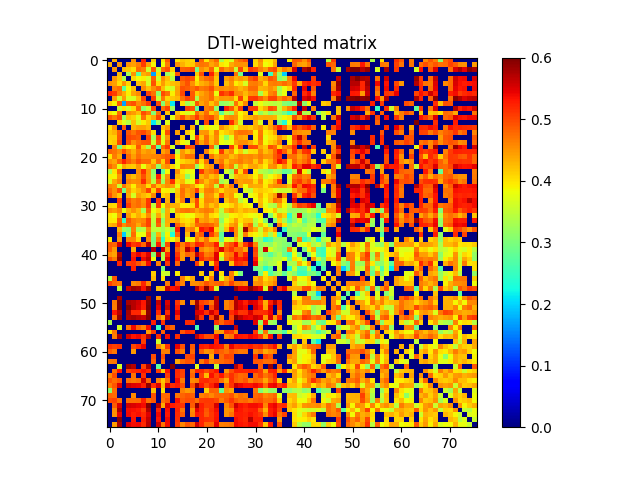

Values plotted in this chart, from the file beside it:
0.000000000000000000e+00, 4.328945576799976824e-01, 0.000000000000000000e+00, 0.000000000000000000e+00, 0.000000000000000000e+00, 4.544027896248847842e-01, 0.000000000000000000e+00, 5.209341364455911672e-01, 0.000000000000000000e+00, 4.142177077283745734e-01, 0.000000000000000000e+00, 4.010111830880250805e-01, 4.875927440165587767e-01, 0.000000000000000000e+00, 3.991789189200828925e-01, 4.213928656038364862e-01, 4.142473701578118783e-01, 4.099842573513250987e-01, 0.000000000000000000e+00, 4.808582444647280241e-01, 3.996611599125319270e-01, 4.507720320307124773e-01, 4.796226727197824835e-01, 3.348830930881575019e-01
4.328945576799976824e-01, 0.000000000000000000e+00, 4.512691734282340272e-01, 0.000000000000000000e+00, 4.503942797630748895e-01, 4.441804001278505942e-01, 4.647107843040135799e-01, 5.063534791127080048e-01, 4.440481532725619185e-01, 3.879640136973893094e-01, 0.000000000000000000e+00, 3.830321395063834844e-01, 4.676630441560348239e-01, 0.000000000000000000e+00, 4.528574627741910885e-01, 4.325918661630623885e-01, 4.129032280375604103e-01, 4.180107946401536156e-01, 4.633237520872064974e-01, 4.719236744418682239e-01, 4.676617666771634152e-01, 4.385076715933076130e-01, 4.567830472978858247e-01, 3.989118766662150262e-01
0.000000000000000000e+00, 4.512691734282340272e-01, 0.000000000000000000e+00, 4.277239009466149988e-01, 4.174156323551240222e-01, 4.038288489017322069e-01, 4.768377962839538964e-01, 4.646673036032736848e-01, 3.591992472312631746e-01, 4.887666657195455788e-01, 3.545223666329114787e-01, 4.764074346964349838e-01, 4.967664010533019980e-01, 4.123496023989525749e-01, 0.000000000000000000e+00, 4.841052636928027120e-01, 4.896789583097780896e-01, 5.000821203517438196e-01, 2.970674690403743989e-01, 4.530706378118923849e-01, 4.360243808054802828e-01, 4.821036933182076267e-01, 3.762397223600059126e-01, 4.795317045952374735e-01
0.000000000000000000e+00, 0.000000000000000000e+00, 4.277239009466149988e-01, 0.000000000000000000e+00, 3.334240077012184944e-01, 4.512747986410788892e-01, 2.778194476374198918e-01, 4.352786969327340771e-01, 4.466370618699574968e-01, 1.711331004771360909e-01, 4.010678104010635958e-01, 0.000000000000000000e+00, 3.216362743253023959e-01, 3.690544554761255869e-01, 4.914290308952332098e-01, 0.000000000000000000e+00, 0.000000000000000000e+00, 0.000000000000000000e+00, 4.156102562403118927e-01, 4.951581839956484821e-01, 0.000000000000000000e+00, 5.227139691697091362e-01, 4.402927088799338251e-01, 0.000000000000000000e+00
0.000000000000000000e+00, 4.503942797630748895e-01, 4.174156323551240222e-01, 3.334240077012184944e-01, 0.000000000000000000e+00, 4.085573655090277145e-01, 3.867000540706034828e-01, 3.920530951343743076e-01, 3.662746412402361762e-01, 4.833487594291605016e-01, 3.612740682759649768e-01, 4.569422804082369782e-01, 4.219012863349730913e-01, 3.416823653963181884e-01, 0.000000000000000000e+00, 4.902310339129534178e-01, 4.998811536608621098e-01, 4.931061206220981874e-01, 3.910056493396297239e-01, 4.581401631609697822e-01, 4.757842286919495844e-01, 4.861689762198060927e-01, 4.217888650166041198e-01, 0.000000000000000000e+00
4.544027896248847842e-01, 4.441804001278505942e-01, 4.038288489017322069e-01, 4.512747986410788892e-01, 4.085573655090277145e-01, 0.000000000000000000e+00, 4.249967655726338833e-01, 4.396801210908801161e-01, 3.649591893934320819e-01, 4.924533149950531263e-01, 4.033965732817841876e-01, 4.471339935163158863e-01, 4.110437754790230991e-01, 4.238444068002424903e-01, 4.299856739201031730e-01, 4.711431841882601779e-01, 4.933438772892896895e-01, 4.529515902187660203e-01, 4.070488876699461800e-01, 4.321844074665506241e-01, 4.451435076316612172e-01, 4.649332183536472041e-01, 4.154871871812990114e-01, 0.000000000000000000e+00
0.000000000000000000e+00, 4.647107843040135799e-01, 4.768377962839538964e-01, 2.778194476374198918e-01, 3.867000540706034828e-01, 4.249967655726338833e-01, 0.000000000000000000e+00, 4.562451570785486243e-01, 4.224667254388401738e-01, 4.562923030797378932e-01, 4.819515752240614015e-01, 4.257970074188707210e-01, 3.707641482420018786e-01, 3.628846043573223934e-01, 4.417718735848036871e-01, 4.928654083746720760e-01, 4.856448862487022233e-01, 4.744040587062335890e-01, 4.906338374874100183e-01, 4.670405828913598012e-01, 4.750043714231432235e-01, 4.942628613141010763e-01, 4.497026820187426943e-01, 4.551758993599456793e-01
5.209341364455911672e-01, 5.063534791127080048e-01, 4.646673036032736848e-01, 4.352786969327340771e-01, 3.920530951343743076e-01, 4.396801210908801161e-01, 4.562451570785486243e-01, 0.000000000000000000e+00, 5.020502831301272284e-01, 4.734976334920367735e-01, 3.124866142645399969e-01, 4.970753289690215126e-01, 4.753965044217537961e-01, 3.929327625645899214e-01, 4.414608815976481249e-01, 5.008205644618308749e-01, 0.000000000000000000e+00, 4.880137098524469086e-01, 4.168071028835452774e-01, 4.403183999270708915e-01, 4.564076345779620736e-01, 4.764541815775353850e-01, 3.775381580290226857e-01, 5.151689094182242412e-01
0.000000000000000000e+00, 4.440481532725619185e-01, 3.591992472312631746e-01, 4.466370618699574968e-01, 3.662746412402361762e-01, 3.649591893934320819e-01, 4.224667254388401738e-01, 5.020502831301272284e-01, 0.000000000000000000e+00, 5.070491470795464028e-01, 3.559484657326165147e-01, 4.699224711187304782e-01, 4.112373389485343145e-01, 4.183957304086854956e-01, 4.281904539982012148e-01, 4.749253679211550838e-01, 5.025758705715969166e-01, 4.898679304558026804e-01, 3.360703476156359226e-01, 4.506757743234094948e-01, 4.562532341220916776e-01, 4.759277744354968864e-01, 4.301479705863632819e-01, 4.477839576333744187e-01
4.142177077283745734e-01, 3.879640136973893094e-01, 4.887666657195455788e-01, 1.711331004771360909e-01, 4.833487594291605016e-01, 4.924533149950531263e-01, 4.562923030797378932e-01, 4.734976334920367735e-01, 5.070491470795464028e-01, 0.000000000000000000e+00, 4.977544104387424118e-01, 3.066962738671554223e-01, 4.362552475649907890e-01, 2.154267143376493998e-01, 0.000000000000000000e+00, 4.050345567786118872e-01, 3.283171357234436760e-01, 3.603715401886343761e-01, 4.918939065157055812e-01, 4.409121294890593901e-01, 4.612100456187597786e-01, 4.203055391624320181e-01, 4.542292694572300782e-01, 3.156112232650036264e-01
0.000000000000000000e+00, 0.000000000000000000e+00, 3.545223666329114787e-01, 4.010678104010635958e-01, 3.612740682759649768e-01, 4.033965732817841876e-01, 4.819515752240614015e-01, 3.124866142645399969e-01, 3.559484657326165147e-01, 4.977544104387424118e-01, 0.000000000000000000e+00, 4.723341619842900130e-01, 5.037760049043007449e-01, 3.246294878040985044e-01, 0.000000000000000000e+00, 0.000000000000000000e+00, 5.058635040723633569e-01, 4.944840641606764176e-01, 2.777100533562381068e-01, 0.000000000000000000e+00, 4.653241152226573751e-01, 4.761733999970468867e-01, 3.150342396934627254e-01, 0.000000000000000000e+00
4.010111830880250805e-01, 3.830321395063834844e-01, 4.764074346964349838e-01, 0.000000000000000000e+00, 4.569422804082369782e-01, 4.471339935163158863e-01, 4.257970074188707210e-01, 4.970753289690215126e-01, 4.699224711187304782e-01, 3.066962738671554223e-01, 4.723341619842900130e-01, 0.000000000000000000e+00, 4.197555639391117865e-01, 0.000000000000000000e+00, 4.235521442469908915e-01, 3.891677545961186868e-01, 3.651645083533358038e-01, 3.754884547693557173e-01, 4.763194893272610919e-01, 4.428635897833881896e-01, 4.771294882760753753e-01, 4.171781249975948236e-01, 4.393769697804161267e-01, 2.791057642527728921e-01
4.875927440165587767e-01, 4.676630441560348239e-01, 4.967664010533019980e-01, 3.216362743253023959e-01, 4.219012863349730913e-01, 4.110437754790230991e-01, 3.707641482420018786e-01, 4.753965044217537961e-01, 4.112373389485343145e-01, 4.362552475649907890e-01, 5.037760049043007449e-01, 4.197555639391117865e-01, 0.000000000000000000e+00, 3.743430783278355878e-01, 4.516709534073676813e-01, 4.950352154351418954e-01, 4.501115683844726933e-01, 4.689054341735028886e-01, 5.075704041439753622e-01, 4.626916361395950195e-01, 4.876070416027816212e-01, 4.961380481404984999e-01, 4.546191013132149794e-01, 3.889108213359498967e-01
0.000000000000000000e+00, 0.000000000000000000e+00, 4.123496023989525749e-01, 3.690544554761255869e-01, 3.416823653963181884e-01, 4.238444068002424903e-01, 3.628846043573223934e-01, 3.929327625645899214e-01, 4.183957304086854956e-01, 2.154267143376493998e-01, 3.246294878040985044e-01, 0.000000000000000000e+00, 3.743430783278355878e-01, 0.000000000000000000e+00, 0.000000000000000000e+00, 0.000000000000000000e+00, 0.000000000000000000e+00, 0.000000000000000000e+00, 3.649756522689593941e-01, 0.000000000000000000e+00, 4.993360467437650829e-01, 0.000000000000000000e+00, 4.110377767975044172e-01, 0.000000000000000000e+00
3.991789189200828925e-01, 4.528574627741910885e-01, 0.000000000000000000e+00, 4.914290308952332098e-01, 0.000000000000000000e+00, 4.299856739201031730e-01, 4.417718735848036871e-01, 4.414608815976481249e-01, 4.281904539982012148e-01, 0.000000000000000000e+00, 0.000000000000000000e+00, 4.235521442469908915e-01, 4.516709534073676813e-01, 0.000000000000000000e+00, 0.000000000000000000e+00, 4.442223038868746143e-01, 0.000000000000000000e+00, 4.339457321098409981e-01, 0.000000000000000000e+00, 3.401729760242127032e-01, 3.948556884652774102e-01, 3.794574442727371988e-01, 3.787546099197063865e-01, 4.530017642368374120e-01
4.213928656038364862e-01, 4.325918661630623885e-01, 4.841052636928027120e-01, 0.000000000000000000e+00, 4.902310339129534178e-01, 4.711431841882601779e-01, 4.928654083746720760e-01, 5.008205644618308749e-01, 4.749253679211550838e-01, 4.050345567786118872e-01, 0.000000000000000000e+00, 3.891677545961186868e-01, 4.950352154351418954e-01, 0.000000000000000000e+00, 4.442223038868746143e-01, 0.000000000000000000e+00, 4.148941700845780178e-01, 3.871281236022783845e-01, 0.000000000000000000e+00, 4.490967835287502097e-01, 4.517145126775881092e-01, 4.088378379963282239e-01, 4.642806602193377818e-01, 4.003718642790576876e-01
4.142473701578118783e-01, 4.129032280375604103e-01, 4.896789583097780896e-01, 0.000000000000000000e+00, 4.998811536608621098e-01, 4.933438772892896895e-01, 4.856448862487022233e-01, 0.000000000000000000e+00, 5.025758705715969166e-01, 3.283171357234436760e-01, 5.058635040723633569e-01, 3.651645083533358038e-01, 4.501115683844726933e-01, 0.000000000000000000e+00, 0.000000000000000000e+00, 4.148941700845780178e-01, 0.000000000000000000e+00, 3.680448878105052057e-01, 5.054055509703079263e-01, 4.180041989219264176e-01, 4.748313024920672865e-01, 4.216347841343411895e-01, 4.582064244942766207e-01, 3.766360002126408757e-01
4.099842573513250987e-01, 4.180107946401536156e-01, 5.000821203517438196e-01, 0.000000000000000000e+00, 4.931061206220981874e-01, 4.529515902187660203e-01, 4.744040587062335890e-01, 4.880137098524469086e-01, 4.898679304558026804e-01, 3.603715401886343761e-01, 4.944840641606764176e-01, 3.754884547693557173e-01, 4.689054341735028886e-01, 0.000000000000000000e+00, 4.339457321098409981e-01, 3.871281236022783845e-01, 3.680448878105052057e-01, 0.000000000000000000e+00, 4.918441288585659876e-01, 4.388046533353859857e-01, 4.751799331312328012e-01, 4.284121904338398790e-01, 4.602678291347260808e-01, 3.825677588058121747e-01
0.000000000000000000e+00, 4.633237520872064974e-01, 2.970674690403743989e-01, 4.156102562403118927e-01, 3.910056493396297239e-01, 4.070488876699461800e-01, 4.906338374874100183e-01, 4.168071028835452774e-01, 3.360703476156359226e-01, 4.918939065157055812e-01, 2.777100533562381068e-01, 4.763194893272610919e-01, 5.075704041439753622e-01, 3.649756522689593941e-01, 0.000000000000000000e+00, 0.000000000000000000e+00, 5.054055509703079263e-01, 4.918441288585659876e-01, 0.000000000000000000e+00, 0.000000000000000000e+00, 0.000000000000000000e+00, 4.818611747586836747e-01, 3.159387510047216852e-01, 0.000000000000000000e+00
4.808582444647280241e-01, 4.719236744418682239e-01, 4.530706378118923849e-01, 4.951581839956484821e-01, 4.581401631609697822e-01, 4.321844074665506241e-01, 4.670405828913598012e-01, 4.403183999270708915e-01, 4.506757743234094948e-01, 4.409121294890593901e-01, 0.000000000000000000e+00, 4.428635897833881896e-01, 4.626916361395950195e-01, 0.000000000000000000e+00, 3.401729760242127032e-01, 4.490967835287502097e-01, 4.180041989219264176e-01, 4.388046533353859857e-01, 0.000000000000000000e+00, 0.000000000000000000e+00, 4.593883458068043213e-01, 4.071550877175221794e-01, 3.862138423440932833e-01, 5.086133293566674762e-01
3.996611599125319270e-01, 4.676617666771634152e-01, 4.360243808054802828e-01, 0.000000000000000000e+00, 4.757842286919495844e-01, 4.451435076316612172e-01, 4.750043714231432235e-01, 4.564076345779620736e-01, 4.562532341220916776e-01, 4.612100456187597786e-01, 4.653241152226573751e-01, 4.771294882760753753e-01, 4.876070416027816212e-01, 4.993360467437650829e-01, 3.948556884652774102e-01, 4.517145126775881092e-01, 4.748313024920672865e-01, 4.751799331312328012e-01, 0.000000000000000000e+00, 4.593883458068043213e-01, 0.000000000000000000e+00, 4.722549434011892866e-01, 4.374539660674944264e-01, 4.557113334112757874e-01
4.507720320307124773e-01, 4.385076715933076130e-01, 4.821036933182076267e-01, 5.227139691697091362e-01, 4.861689762198060927e-01, 4.649332183536472041e-01, 4.942628613141010763e-01, 4.764541815775353850e-01, 4.759277744354968864e-01, 4.203055391624320181e-01, 4.761733999970468867e-01, 4.171781249975948236e-01, 4.961380481404984999e-01, 0.000000000000000000e+00, 3.794574442727371988e-01, 4.088378379963282239e-01, 4.216347841343411895e-01, 4.284121904338398790e-01, 4.818611747586836747e-01, 4.071550877175221794e-01, 4.722549434011892866e-01, 0.000000000000000000e+00, 4.504062366122331129e-01, 4.698320321074110906e-01
4.796226727197824835e-01, 4.567830472978858247e-01, 3.762397223600059126e-01, 4.402927088799338251e-01, 4.217888650166041198e-01, 4.154871871812990114e-01, 4.497026820187426943e-01, 3.775381580290226857e-01, 4.301479705863632819e-01, 4.542292694572300782e-01, 3.150342396934627254e-01, 4.393769697804161267e-01, 4.546191013132149794e-01, 4.110377767975044172e-01, 3.787546099197063865e-01, 4.642806602193377818e-01, 4.582064244942766207e-01, 4.602678291347260808e-01, 3.159387510047216852e-01, 3.862138423440932833e-01, 4.374539660674944264e-01, 4.504062366122331129e-01, 0.000000000000000000e+00, 4.936190289208278181e-01
3.348830930881575019e-01, 3.989118766662150262e-01, 4.795317045952374735e-01, 0.000000000000000000e+00, 0.000000000000000000e+00, 0.000000000000000000e+00, 4.551758993599456793e-01, 5.151689094182242412e-01, 4.477839576333744187e-01, 3.156112232650036264e-01, 0.000000000000000000e+00, 2.791057642527728921e-01, 3.889108213359498967e-01, 0.000000000000000000e+00, 4.530017642368374120e-01, 4.003718642790576876e-01, 3.766360002126408757e-01, 3.825677588058121747e-01, 0.000000000000000000e+00, 5.086133293566674762e-01, 4.557113334112757874e-01, 4.698320321074110906e-01, 4.936190289208278181e-01, 0.000000000000000000e+00
3.896519375893974790e-01, 3.868378286252919795e-01, 4.515456620318410996e-01, 0.000000000000000000e+00, 4.463859861096977077e-01, 4.263274435558160880e-01, 4.505334715136508072e-01, 4.928756190199338749e-01, 4.470080586423065827e-01, 3.235877322016800783e-01, 5.230112554988600726e-01, 3.493294278767857808e-01, 4.535562333099492083e-01, 0.000000000000000000e+00, 4.281542888327620755e-01, 4.130302335566573002e-01, 3.120797904650198795e-01, 3.684210787787534080e-01, 0.000000000000000000e+00, 4.328330313620504244e-01, 4.543313991718351263e-01, 4.225874817392711869e-01, 4.395090023878290841e-01, 3.614100217423034112e-01
3.657321770784690007e-01, 4.367384551141453852e-01, 4.632520896664308885e-01, 0.000000000000000000e+00, 4.636123531621724747e-01, 4.545440861370286800e-01, 4.586256953738971909e-01, 5.167662759539756179e-01, 4.519485020629380734e-01, 3.457515070953597891e-01, 4.884791815568628737e-01, 3.241220316582120731e-01, 4.594833934335221803e-01, 5.155412635746092764e-01, 4.091272951687688897e-01, 4.283265538168958830e-01, 3.732567829139534776e-01, 3.835932769735653780e-01, 5.047040716377227954e-01, 4.579803601011310787e-01, 4.259090903760329172e-01, 4.518500965508828182e-01, 4.651781550984749880e-01, 3.272731001514914140e-01
4.597178342284027885e-01, 4.533360729408438816e-01, 3.540275874130051070e-01, 4.733535889535891994e-01, 4.347327999765673856e-01, 3.927073027058098909e-01, 4.497011752352504943e-01, 4.564975863255967825e-01, 4.040727707689312775e-01, 4.716899258616241153e-01, 4.196266695265272184e-01, 4.364590999382280123e-01, 4.532767155963146055e-01, 4.436500748156098073e-01, 3.750190174701841239e-01, 4.631093757183121218e-01, 4.583198515853501021e-01, 4.436134881387919782e-01, 4.038791412582264928e-01, 3.867076581208261921e-01, 4.389529448757564234e-01, 4.550185518840361154e-01, 3.487487939103334211e-01, 4.905973117619736867e-01
4.765817751466575047e-01, 4.529923652544056156e-01, 4.971947974825967065e-01, 2.939906127560985016e-01, 4.467167076732913022e-01, 4.104491123218644844e-01, 4.302703414822237060e-01, 4.545621440185709239e-01, 5.020332973230390294e-01, 4.118453339130084268e-01, 5.024588344848262000e-01, 3.889182877524621218e-01, 3.947592973699246000e-01, 3.626949194654647823e-01, 4.191133360613444880e-01, 4.751837055100390228e-01, 4.423302192122504084e-01, 4.554032013505717735e-01, 5.054099776840493830e-01, 4.175701422756250003e-01, 4.617464386123710796e-01, 4.680717986828524246e-01, 4.388616254527327731e-01, 4.066265935944993748e-01
4.924586726807083092e-01, 4.503619335118583256e-01, 4.194598753163080729e-01, 0.000000000000000000e+00, 4.381809480610027174e-01, 3.633949865877287855e-01, 4.443909604897054999e-01, 4.270870519314716174e-01, 4.131035010992835099e-01, 4.610410998688432849e-01, 0.000000000000000000e+00, 4.102908372879027765e-01, 4.261575730831280162e-01, 0.000000000000000000e+00, 4.249175936076851068e-01, 4.712500043390150939e-01, 4.353323739963276817e-01, 4.547171443283490877e-01, 0.000000000000000000e+00, 3.592450590218175255e-01, 4.551782907955093105e-01, 4.514270651484029728e-01, 4.098972679945769859e-01, 4.984298609963033200e-01
0.000000000000000000e+00, 0.000000000000000000e+00, 5.088998236575690282e-01, 0.000000000000000000e+00, 4.890576307239301035e-01, 4.649773979183998152e-01, 4.777601634107673800e-01, 4.530557008156296805e-01, 5.092375754111170272e-01, 0.000000000000000000e+00, 5.064658959510138780e-01, 0.000000000000000000e+00, 4.315763566418707176e-01, 0.000000000000000000e+00, 4.137662721875560723e-01, 4.663008655722163942e-01, 0.000000000000000000e+00, 4.359745748765133100e-01, 5.005277923176144617e-01, 4.046280944250973954e-01, 4.615593660131089848e-01, 4.575581333974930165e-01, 4.389437476087613144e-01, 0.000000000000000000e+00
4.102485300370545263e-01, 4.070200387325462743e-01, 4.986493747832310142e-01, 0.000000000000000000e+00, 5.064321971432554914e-01, 4.679763161767075963e-01, 4.770870422573508796e-01, 4.570669973122408192e-01, 5.117290857411229688e-01, 3.501873189974860079e-01, 5.073490277737395804e-01, 3.834049619323476876e-01, 4.480427012848436918e-01, 4.323287326882461201e-01, 4.342382841492734014e-01, 3.952066032953097108e-01, 3.938529170964557014e-01, 4.036265896727959102e-01, 4.988212424212645213e-01, 4.097332737180632845e-01, 4.521319264590544229e-01, 4.213602024102219845e-01, 4.419470063604580834e-01, 3.921906913987565080e-01
4.552631109802359743e-01, 4.474159805366090259e-01, 4.618795989975356120e-01, 3.715049544847283114e-01, 4.322096886437427066e-01, 4.528478862376392744e-01, 4.290810670260298831e-01, 3.317635163621678873e-01, 4.850073407674421744e-01, 3.800526331105176792e-01, 4.081002103505215750e-01, 3.198358222581473842e-01, 4.342509990517274820e-01, 3.687442257719915073e-01, 4.515545910949114172e-01, 4.676016399835066228e-01, 4.731759396304027754e-01, 4.628959842600556818e-01, 4.402734358738977782e-01, 4.587366705191182059e-01, 4.675822374952717797e-01, 4.616438567577318963e-01, 4.208077788585574130e-01, 3.436589219316965038e-01
3.960334069398203094e-01, 3.825852377666564830e-01, 4.447975705320867945e-01, 0.000000000000000000e+00, 4.484581234161422181e-01, 4.100837760888911276e-01, 4.350287562706169897e-01, 4.077593582299278152e-01, 4.563812867533459938e-01, 3.582068928064076063e-01, 4.382124212647027228e-01, 3.528790885769181873e-01, 4.377339256013135227e-01, 0.000000000000000000e+00, 4.111410792966674888e-01, 3.920378046110046255e-01, 3.784051999448331260e-01, 3.854808861374348083e-01, 4.193532959922818271e-01, 4.221838035782031762e-01, 4.507542340374515732e-01, 4.070791068440756111e-01, 3.940147692892669862e-01, 3.332060767858118222e-01
3.975501925544852044e-01, 3.952238668509135966e-01, 4.872428868842317851e-01, 2.491344347553255123e-01, 4.914014994930254177e-01, 4.640054820206345743e-01, 4.535541960171248776e-01, 4.603492031377072746e-01, 5.032526194619659776e-01, 3.515399408661886160e-01, 4.947798154929107239e-01, 3.134790686567325846e-01, 4.373635929331242123e-01, 4.294584193006019124e-01, 4.423883246796113111e-01, 4.057054534491438824e-01, 4.004881817549206802e-01, 4.104273806225188226e-01, 4.961166234318645785e-01, 4.423050626643363903e-01, 4.505423463764964831e-01, 4.327731495118509741e-01, 4.500108579749789728e-01, 3.121065092282432896e-01
4.297645907335848059e-01, 4.395645130914340726e-01, 4.971752016427378185e-01, 4.555541291743986920e-01, 4.774122404994128877e-01, 4.672454904422578270e-01, 4.362600281872032193e-01, 4.728360751160736175e-01, 5.025852445595687668e-01, 3.409194785954848816e-01, 4.831656840482332904e-01, 3.308722517905086091e-01, 4.319528149628982794e-01, 0.000000000000000000e+00, 4.821487462713542893e-01, 4.409898282610691944e-01, 4.083390372842156113e-01, 4.309024157255801901e-01, 4.783795506367394812e-01, 4.806195706293993064e-01, 4.853442715197908153e-01, 4.796915937903774019e-01, 4.585134774315252071e-01, 3.420910237234477957e-01
0.000000000000000000e+00, 0.000000000000000000e+00, 4.271196006477505080e-01, 3.197444602631124844e-01, 3.114119103643143149e-01, 4.622698052803618229e-01, 3.320091651981271208e-01, 3.427035403018108828e-01, 4.589735825879561748e-01, 3.495470003283370208e-01, 3.511671277753031783e-01, 3.292637336746416787e-01, 3.591003609473190084e-01, 2.970140977072207034e-01, 5.262142367250652875e-01, 0.000000000000000000e+00, 4.513972285484459945e-01, 4.641235355799646078e-01, 4.074783017897107840e-01, 5.309940885114761144e-01, 5.113379678207388146e-01, 5.380698374816563767e-01, 4.102561765152509254e-01, 3.261917612549610768e-01
0.000000000000000000e+00, 0.000000000000000000e+00, 4.644578158947221258e-01, 1.978106108986364964e-01, 3.321909401428864150e-01, 4.768728645276488765e-01, 3.818567905358959957e-01, 3.775171221375810959e-01, 4.821153832689754060e-01, 3.072660793833412729e-01, 4.294844437280083138e-01, 2.976112498629692182e-01, 3.897094804010258762e-01, 2.332151393292841990e-01, 4.820396636790547085e-01, 0.000000000000000000e+00, 4.253976407749455180e-01, 0.000000000000000000e+00, 4.597787889811933981e-01, 4.869607288414030122e-01, 0.000000000000000000e+00, 5.076658193207415071e-01, 4.551152587026086049e-01, 2.810563611279904839e-01
3.927005400621895181e-01, 0.000000000000000000e+00, 4.472086846390536108e-01, 0.000000000000000000e+00, 4.595625444226262846e-01, 4.608751264054076202e-01, 4.117140953609165210e-01, 0.000000000000000000e+00, 4.624616499233641931e-01, 2.953661642304514223e-01, 4.650815085477038036e-01, 2.475551426140991940e-01, 4.028670557425019783e-01, 3.783338367938994806e-01, 4.215987531728092041e-01, 0.000000000000000000e+00, 3.770976704380527011e-01, 3.903258104386144733e-01, 4.713940650082695805e-01, 4.351073767537281811e-01, 4.731171468856201212e-01, 4.162931611169152224e-01, 4.170497047101335841e-01, 2.898943268285634201e-01
4.869920115546761963e-01, 4.784808386551496762e-01, 5.540068768243975317e-01, 0.000000000000000000e+00, 5.423102934262167274e-01, 5.091263772597810489e-01, 5.207721506828816294e-01, 4.818516945099898807e-01, 5.699033906334166621e-01, 3.086158068485965189e-01, 5.272931237228517531e-01, 2.871666063041083961e-01, 4.961264795425737173e-01, 0.000000000000000000e+00, 5.164607958290414746e-01, 4.622983494504510071e-01, 5.053786339177943621e-01, 4.753232586936467219e-01, 5.205195251472811702e-01, 5.134093254245704063e-01, 4.740999756549100219e-01, 4.835150382883329212e-01, 5.283973784890813041e-01, 3.488350247767942891e-01
4.851477223404873085e-01, 4.460311178204182103e-01, 0.000000000000000000e+00, 0.000000000000000000e+00, 0.000000000000000000e+00, 4.379925227279579114e-01, 0.000000000000000000e+00, 0.000000000000000000e+00, 0.000000000000000000e+00, 5.724284779266842760e-01, 0.000000000000000000e+00, 5.580132155954384832e-01, 4.440181693666873097e-01, 0.000000000000000000e+00, 4.871230039760002239e-01, 4.527935506082053085e-01, 5.697827799291632633e-01, 5.173836598025848277e-01, 0.000000000000000000e+00, 4.595253723834188953e-01, 4.411423376090422011e-01, 4.524977125394011868e-01, 4.971703423874712091e-01, 5.523695388147962237e-01
4.544454217592603928e-01, 4.427471073967282900e-01, 5.753654606003086869e-01, 0.000000000000000000e+00, 0.000000000000000000e+00, 5.221906589846371238e-01, 5.427377996036819585e-01, 5.181629665975341359e-01, 5.499482451132658989e-01, 3.107782164780665268e-01, 5.636686125282004411e-01, 3.308955010348306747e-01, 5.171024459262519857e-01, 0.000000000000000000e+00, 5.112239028916866213e-01, 4.453225729787840814e-01, 4.789897505855569837e-01, 4.716392658319796261e-01, 5.643659424124364277e-01, 5.112760026503556654e-01, 4.662385569041360145e-01, 4.735144122151779267e-01, 5.481365390032798546e-01, 3.912305003532736136e-01
4.930553979727261837e-01, 4.677977323708502055e-01, 5.938320305632855955e-01, 0.000000000000000000e+00, 0.000000000000000000e+00, 5.338484866548955932e-01, 0.000000000000000000e+00, 5.403631591557034319e-01, 5.688066204957558103e-01, 3.846992929217856183e-01, 0.000000000000000000e+00, 3.461770025574515963e-01, 5.446344724970018092e-01, 0.000000000000000000e+00, 5.300332798111406785e-01, 4.474568377217271187e-01, 0.000000000000000000e+00, 4.694506836226440827e-01, 0.000000000000000000e+00, 5.201444907095178483e-01, 4.909082643727428752e-01, 5.009333051493367606e-01, 5.472182627364605700e-01, 3.462963741153510244e-01
0.000000000000000000e+00, 0.000000000000000000e+00, 5.241221110155135365e-01, 0.000000000000000000e+00, 5.064317363669730288e-01, 5.139041573161499121e-01, 4.906367056040948915e-01, 4.630993197391711225e-01, 5.374555462374461801e-01, 0.000000000000000000e+00, 4.637258941506909871e-01, 0.000000000000000000e+00, 5.099942189392765446e-01, 0.000000000000000000e+00, 4.827145575748573725e-01, 0.000000000000000000e+00, 0.000000000000000000e+00, 0.000000000000000000e+00, 5.079625842103339117e-01, 4.211190707947046197e-01, 0.000000000000000000e+00, 4.128695461810120149e-01, 5.162629066602859584e-01, 0.000000000000000000e+00
0.000000000000000000e+00, 0.000000000000000000e+00, 0.000000000000000000e+00, 0.000000000000000000e+00, 0.000000000000000000e+00, 5.236739610523883925e-01, 0.000000000000000000e+00, 0.000000000000000000e+00, 0.000000000000000000e+00, 0.000000000000000000e+00, 0.000000000000000000e+00, 3.019255020079497087e-01, 0.000000000000000000e+00, 0.000000000000000000e+00, 0.000000000000000000e+00, 0.000000000000000000e+00, 0.000000000000000000e+00, 0.000000000000000000e+00, 0.000000000000000000e+00, 0.000000000000000000e+00, 0.000000000000000000e+00, 0.000000000000000000e+00, 5.346261726367457223e-01, 0.000000000000000000e+00
0.000000000000000000e+00, 0.000000000000000000e+00, 0.000000000000000000e+00, 0.000000000000000000e+00, 0.000000000000000000e+00, 0.000000000000000000e+00, 0.000000000000000000e+00, 0.000000000000000000e+00, 0.000000000000000000e+00, 4.152464732387833868e-01, 0.000000000000000000e+00, 3.629683732547717145e-01, 3.546230224340993775e-01, 0.000000000000000000e+00, 3.919262886047362726e-01, 0.000000000000000000e+00, 0.000000000000000000e+00, 0.000000000000000000e+00, 0.000000000000000000e+00, 4.168935385308252251e-01, 0.000000000000000000e+00, 4.156625860340201206e-01, 0.000000000000000000e+00, 4.008898159364667202e-01
3.414929898130811825e-01, 4.901971249050233737e-01, 0.000000000000000000e+00, 0.000000000000000000e+00, 0.000000000000000000e+00, 0.000000000000000000e+00, 0.000000000000000000e+00, 0.000000000000000000e+00, 0.000000000000000000e+00, 4.286939036316760876e-01, 0.000000000000000000e+00, 4.012630690021546931e-01, 0.000000000000000000e+00, 0.000000000000000000e+00, 0.000000000000000000e+00, 4.663078079669616960e-01, 4.083923306340819792e-01, 4.373070865578301825e-01, 0.000000000000000000e+00, 0.000000000000000000e+00, 4.012061983821534894e-01, 4.672832588388162178e-01, 0.000000000000000000e+00, 3.709927714376435870e-01
5.050825719064373498e-01, 4.785287672512451018e-01, 4.689224205610713070e-01, 0.000000000000000000e+00, 0.000000000000000000e+00, 4.581555678028740863e-01, 4.685763370648495241e-01, 5.223435232027342501e-01, 4.604679510047410829e-01, 0.000000000000000000e+00, 0.000000000000000000e+00, 0.000000000000000000e+00, 4.678021425946088940e-01, 0.000000000000000000e+00, 4.952525107923210768e-01, 4.633633555119782144e-01, 0.000000000000000000e+00, 4.532817553009573230e-01, 4.549711763236817808e-01, 4.656379994140861789e-01, 4.943236826740228795e-01, 4.721615561267344940e-01, 4.789212691208307726e-01, 4.852679251155356255e-01
0.000000000000000000e+00, 0.000000000000000000e+00, 3.523803317773779864e-01, 0.000000000000000000e+00, 5.611592950008091885e-01, 5.842644239002184881e-01, 5.748883558137263261e-01, 5.363781818278452462e-01, 5.900694771400497585e-01, 0.000000000000000000e+00, 4.258367540697540199e-01, 4.220667230721963925e-01, 5.624882741272885234e-01, 5.325167711132126058e-01, 5.404650429235176023e-01, 0.000000000000000000e+00, 0.000000000000000000e+00, 0.000000000000000000e+00, 5.699601681091026606e-01, 5.133733264163498067e-01, 6.261230572545380957e-01, 5.175375356050906372e-01, 3.646708111246821926e-01, 0.000000000000000000e+00
0.000000000000000000e+00, 0.000000000000000000e+00, 0.000000000000000000e+00, 0.000000000000000000e+00, 0.000000000000000000e+00, 0.000000000000000000e+00, 0.000000000000000000e+00, 0.000000000000000000e+00, 0.000000000000000000e+00, 0.000000000000000000e+00, 0.000000000000000000e+00, 0.000000000000000000e+00, 0.000000000000000000e+00, 0.000000000000000000e+00, 0.000000000000000000e+00, 0.000000000000000000e+00, 0.000000000000000000e+00, 0.000000000000000000e+00, 0.000000000000000000e+00, 0.000000000000000000e+00, 0.000000000000000000e+00, 0.000000000000000000e+00, 0.000000000000000000e+00, 0.000000000000000000e+00
0.000000000000000000e+00, 0.000000000000000000e+00, 5.789454432383515092e-01, 0.000000000000000000e+00, 0.000000000000000000e+00, 0.000000000000000000e+00, 0.000000000000000000e+00, 0.000000000000000000e+00, 5.900285069825295103e-01, 0.000000000000000000e+00, 4.567562882419077819e-01, 0.000000000000000000e+00, 0.000000000000000000e+00, 0.000000000000000000e+00, 0.000000000000000000e+00, 0.000000000000000000e+00, 0.000000000000000000e+00, 0.000000000000000000e+00, 0.000000000000000000e+00, 0.000000000000000000e+00, 0.000000000000000000e+00, 0.000000000000000000e+00, 5.753127850961695655e-01, 0.000000000000000000e+00
0.000000000000000000e+00, 4.666412772085478111e-01, 5.990808708712819231e-01, 0.000000000000000000e+00, 5.779626937156575606e-01, 5.714516070398664160e-01, 5.563146832926404439e-01, 5.313193824580345614e-01, 5.949074019981219763e-01, 0.000000000000000000e+00, 5.639682605971839680e-01, 0.000000000000000000e+00, 5.527871336133314273e-01, 0.000000000000000000e+00, 5.120950383476781109e-01, 4.563930362696290155e-01, 0.000000000000000000e+00, 4.600187433892384270e-01, 5.791999401441871864e-01, 5.051835105721933505e-01, 4.939943522891013794e-01, 4.696440172248859124e-01, 5.671258895591617666e-01, 0.000000000000000000e+00
0.000000000000000000e+00, 4.642422043774380724e-01, 6.006613665903677290e-01, 0.000000000000000000e+00, 6.061234067815007842e-01, 5.701809290944712671e-01, 5.526501215025217961e-01, 5.291081839338875881e-01, 6.034288657523999566e-01, 0.000000000000000000e+00, 5.477665788733108165e-01, 0.000000000000000000e+00, 5.665042757357777736e-01, 0.000000000000000000e+00, 5.259491099696939065e-01, 0.000000000000000000e+00, 0.000000000000000000e+00, 0.000000000000000000e+00, 5.901684264968418692e-01, 5.235778065012202109e-01, 0.000000000000000000e+00, 4.988465190070082156e-01, 5.681376354166568499e-01, 0.000000000000000000e+00
0.000000000000000000e+00, 5.305430192249397381e-01, 5.695047085568359924e-01, 0.000000000000000000e+00, 5.771367172836454618e-01, 5.216040802578445490e-01, 5.225916446480832755e-01, 4.474744919872601923e-01, 5.886030652043997557e-01, 0.000000000000000000e+00, 5.196903209450837169e-01, 0.000000000000000000e+00, 5.194827014315746005e-01, 0.000000000000000000e+00, 5.470721009241604760e-01, 0.000000000000000000e+00, 0.000000000000000000e+00, 0.000000000000000000e+00, 5.549613741039421955e-01, 5.456483968471117496e-01, 5.143574177660926727e-01, 5.563136548243742263e-01, 5.245888376164679068e-01, 0.000000000000000000e+00
0.000000000000000000e+00, 4.742094686907583068e-01, 5.877376470899940974e-01, 0.000000000000000000e+00, 5.730753406196833488e-01, 5.798472970526522552e-01, 5.689162437602854894e-01, 5.593999283139027279e-01, 5.961019959163926796e-01, 0.000000000000000000e+00, 4.737692121647388843e-01, 4.377996070226168879e-01, 5.636784534891426945e-01, 0.000000000000000000e+00, 5.140068578912506680e-01, 0.000000000000000000e+00, 0.000000000000000000e+00, 0.000000000000000000e+00, 5.806643462085865348e-01, 5.133357304020542689e-01, 0.000000000000000000e+00, 5.006704414735888564e-01, 5.826788363799637605e-01, 4.699963447800931116e-01
3.330075740814208984e-01, 0.000000000000000000e+00, 0.000000000000000000e+00, 0.000000000000000000e+00, 0.000000000000000000e+00, 0.000000000000000000e+00, 0.000000000000000000e+00, 0.000000000000000000e+00, 0.000000000000000000e+00, 5.253529905151604895e-01, 0.000000000000000000e+00, 5.115019184302030952e-01, 0.000000000000000000e+00, 0.000000000000000000e+00, 0.000000000000000000e+00, 0.000000000000000000e+00, 5.190412617661939176e-01, 5.140832024047362614e-01, 0.000000000000000000e+00, 0.000000000000000000e+00, 0.000000000000000000e+00, 0.000000000000000000e+00, 5.088420117951483190e-01, 4.824590229999788926e-01
0.000000000000000000e+00, 0.000000000000000000e+00, 3.650656192187535787e-01, 0.000000000000000000e+00, 4.750893245014095045e-01, 5.399939279565553196e-01, 4.836314767971471862e-01, 4.646400797478835165e-01, 5.365708273519481653e-01, 0.000000000000000000e+00, 2.506856286712718096e-01, 0.000000000000000000e+00, 5.008835949866325965e-01, 4.817223726072307199e-01, 0.000000000000000000e+00, 0.000000000000000000e+00, 0.000000000000000000e+00, 0.000000000000000000e+00, 2.606206093205120089e-01, 0.000000000000000000e+00, 0.000000000000000000e+00, 0.000000000000000000e+00, 3.174391538172092742e-01, 0.000000000000000000e+00
4.018423377958516007e-01, 4.691460052825267013e-01, 0.000000000000000000e+00, 0.000000000000000000e+00, 0.000000000000000000e+00, 0.000000000000000000e+00, 0.000000000000000000e+00, 0.000000000000000000e+00, 4.465503567083772274e-01, 5.078017867850961320e-01, 0.000000000000000000e+00, 4.832052977773393931e-01, 0.000000000000000000e+00, 0.000000000000000000e+00, 0.000000000000000000e+00, 4.911418415624201894e-01, 5.182197152451660793e-01, 5.133097008002392991e-01, 0.000000000000000000e+00, 0.000000000000000000e+00, 0.000000000000000000e+00, 0.000000000000000000e+00, 4.469185189562103200e-01, 4.438539125386639084e-01
0.000000000000000000e+00, 4.651719779447887060e-01, 5.765729637497605253e-01, 0.000000000000000000e+00, 5.570399525563777265e-01, 5.322562233354050099e-01, 5.392033703897404218e-01, 5.122345283575820973e-01, 5.716023285105028551e-01, 0.000000000000000000e+00, 5.178832279115550552e-01, 0.000000000000000000e+00, 5.383966935033374090e-01, 0.000000000000000000e+00, 5.157980711542426988e-01, 0.000000000000000000e+00, 0.000000000000000000e+00, 0.000000000000000000e+00, 5.639978382378897370e-01, 5.264126895714557053e-01, 4.956332495552964734e-01, 4.983627330302086156e-01, 5.390682837123492721e-01, 0.000000000000000000e+00
0.000000000000000000e+00, 0.000000000000000000e+00, 0.000000000000000000e+00, 0.000000000000000000e+00, 0.000000000000000000e+00, 0.000000000000000000e+00, 0.000000000000000000e+00, 5.052588229702957845e-01, 0.000000000000000000e+00, 0.000000000000000000e+00, 3.572790677270191728e-01, 0.000000000000000000e+00, 0.000000000000000000e+00, 0.000000000000000000e+00, 0.000000000000000000e+00, 0.000000000000000000e+00, 0.000000000000000000e+00, 0.000000000000000000e+00, 0.000000000000000000e+00, 0.000000000000000000e+00, 0.000000000000000000e+00, 0.000000000000000000e+00, 5.269697033340133840e-01, 0.000000000000000000e+00
5.148118798125300710e-01, 5.050165044304658624e-01, 5.124330529905855025e-01, 0.000000000000000000e+00, 0.000000000000000000e+00, 5.007367486685676550e-01, 5.202847355111698269e-01, 5.457752149498564798e-01, 0.000000000000000000e+00, 0.000000000000000000e+00, 4.601629194879970908e-01, 4.281776319025322186e-01, 5.109435597778855254e-01, 0.000000000000000000e+00, 5.444275525440279706e-01, 4.933793733300679274e-01, 0.000000000000000000e+00, 4.882237185046324757e-01, 0.000000000000000000e+00, 5.292882300630239456e-01, 5.224535073858354028e-01, 5.387696668580774784e-01, 5.315586107417203943e-01, 5.270661959354653314e-01
4.866990809086150227e-01, 4.706056440374423167e-01, 0.000000000000000000e+00, 0.000000000000000000e+00, 0.000000000000000000e+00, 4.495082732784632107e-01, 0.000000000000000000e+00, 0.000000000000000000e+00, 0.000000000000000000e+00, 0.000000000000000000e+00, 0.000000000000000000e+00, 4.652712821043382130e-01, 4.637231278849242022e-01, 0.000000000000000000e+00, 4.924321325590512166e-01, 4.686157243226564129e-01, 0.000000000000000000e+00, 4.790422840550612182e-01, 0.000000000000000000e+00, 4.828531789205843250e-01, 4.510397602458715016e-01, 4.588768855821582782e-01, 4.985581101251008174e-01, 4.837261281048220729e-01
... 15 more rows
